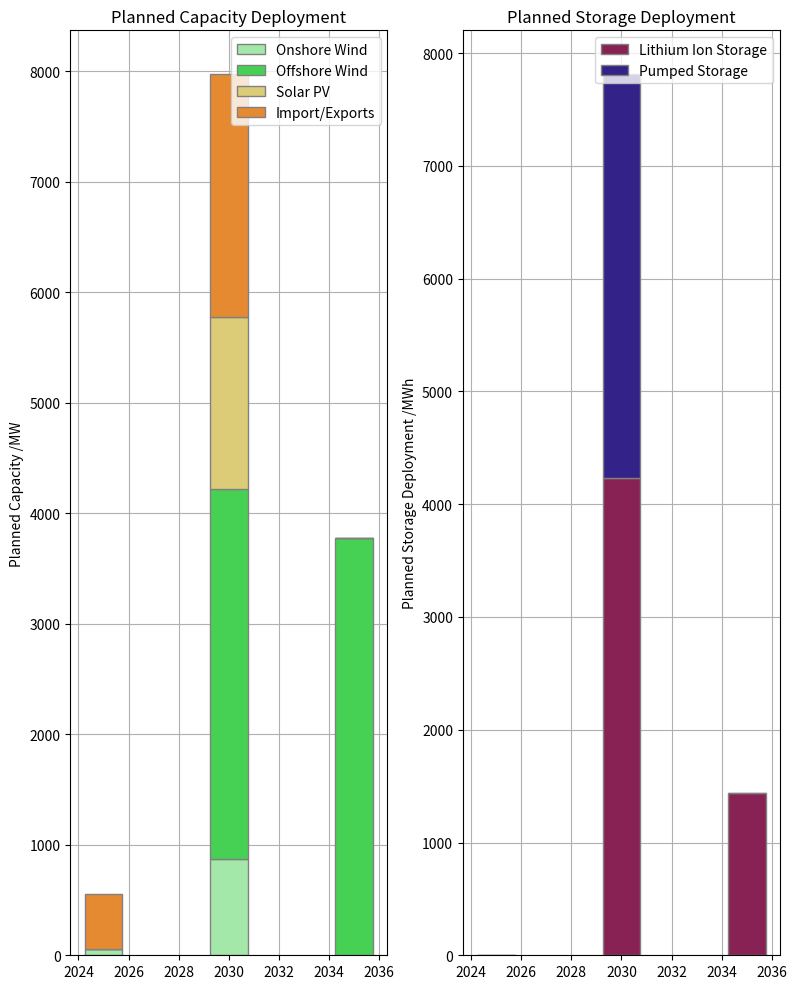

The matplotlib source for this figure:
import matplotlib.pyplot as plt
import numpy as np

def Novel_Techs_Fig_1():
    x = [2023,2025,2030,2035,2040,2045,2050]
    t_flow = [0,0,5,30,80,112.4,112.4] # tidal flow
    n_flow = [0,0,0,0,0,0,0]

    plt.plot(x,t_flow,label='Tidal', marker='o',color='#006994')
    plt.plot(x,n_flow,label='Nuclear', marker='s',color='#39ff14')

    plt.title('Total Flow Capacity for Novel Techs (all profiles)')
    plt.xlabel('Investsteps')
    plt.ylabel('Total Flow Capacity /MW')
    plt.grid(True)
    plt.legend()
    plt.show()
def Bio_Fig_1():
    x = np.array([2023,2025,2030,2035,2040,2045,2050])
    bio_es_h_lc = [0.871,0.828,2.21,3.04,3.04,3.04,3.04]
    bio_es_h_mc = [0,0,0.557,0.589,0.402,0.653,2.39]
    bau_h = [0.874,0.735,2.142,3.178,3.155,3.204,5.062]

    bio_es_m_lc = [0.871,0.718,2.21,3.04,3.04,3.04,3.04]
    bio_es_m_mc = [0,0,0.909,0.628,0.435,0.685,2.39]
    bau_m = [0.874,0.735,2.142,3.178,3.155,3.204,5.062]

    bio_es_l_lc = [0.871,0.718,2.21,3.04,3.04,3.04,3.04]
    bio_es_l_mc = [0,0,1.13,1,1.24,1.63,4.72]
    bau_l = [0.874,0.735,2.2,3.3,3.808,4.19,7.46]

    bar_width = 1.5

    fig, (ax1, ax2, ax3) = plt.subplots(3,1, figsize=(8,10))

    ax1.bar(x,bio_es_h_lc,label='low cost',color='#5AA24D',edgecolor='grey',width=bar_width)
    ax1.bar(x,bio_es_h_mc,bottom=bio_es_h_lc,label='medium cost',color='#519447',edgecolor='grey',width=bar_width)
    ax1.plot(x,bau_h,marker='o',color='#63B24F',label='BAU Total Bioenergy')
    ax1.set_title('Bioenergy Annual Outflow (High Offshore Wind Deployment Profile)')
    #ax1.set_xlabel('Investsteps')
    ax1.set_ylabel('Annual Outflow /TWh')
    ax1.grid(True)
    ax1.set_axisbelow(True)

    ax2.bar(x,bio_es_m_lc,label='low cost',color='#5AA24D',edgecolor='grey',width=bar_width)
    ax2.bar(x,bio_es_m_mc,bottom=bio_es_m_lc,label='medium cost',color='#519447',edgecolor='grey',width=bar_width)
    ax2.plot(x,bau_m,marker='o',color='#63B24F',label='BAU Total Bioenergy')
    ax2.set_title('Bioenergy Annual Outflow (Medium Offshore Wind Deployment Profile)')
    #ax2.set_xlabel('Investsteps')
    ax2.set_ylabel('Annual Outflow /TWh')
    ax2.grid(True)
    ax2.set_axisbelow(True)

    ax3.bar(x,bio_es_l_lc,label='low cost',color='#5AA24D',edgecolor='grey',width=bar_width)
    ax3.bar(x,bio_es_l_mc,bottom=bio_es_l_lc,label='medium cost',color='#519447',edgecolor='grey',width=bar_width)
    ax3.plot(x,bau_l,marker='o',color='#63B24F',label='BAU Total Bioenergy')
    ax3.set_title('Bioenergy Annual Outflow (Low Offshore Wind Deployment Profile)')
    ax3.set_xlabel('Investsteps')
    ax3.set_ylabel('Annual Outflow /TWh')
    ax3.grid(True)
    ax3.set_axisbelow(True)
    #ax1.grid(True)

    plt.tight_layout()
    plt.legend()
    plt.show()
def Planned_Development_Fig_1():
    x = [2025,2030,2035]
    onwind = np.array([55,871,0])
    offwind = np.array([0,3350,3780])
    pv = np.array([0,1552,0])
    imports = np.array([500,2200,0])

    li_storage = np.array([0,4230,1440])
    phs_storage = np.array([0,3581,0])

    bar_width = 1.5

    fig, (ax1, ax2) = plt.subplots(1,2, figsize=(8,10))

    ax1.bar(x,onwind,label='Onshore Wind',color='#A3E8A9',edgecolor='grey',width=bar_width)
    ax1.bar(x,offwind,label='Offshore Wind',bottom=onwind,color='#47D154',edgecolor='grey',width=bar_width)
    ax1.bar(x,pv,label='Solar PV',color='#DDCC77',bottom=offwind+onwind,edgecolor='grey',width=bar_width)
    ax1.bar(x,imports,label='Import/Exports',bottom=pv+offwind+onwind,color='#E68A31',edgecolor='grey',width=bar_width)
    ax1.set_ylabel('Planned Capacity /MW')
    ax1.grid(True)
    ax1.set_axisbelow(True)
    ax1.set_title('Planned Capacity Deployment')

    ax2.bar(x,li_storage,label='Lithium Ion Storage',color='#882255',edgecolor='grey',width=bar_width)
    ax2.bar(x,phs_storage,bottom=li_storage,label='Pumped Storage',color='#332288',edgecolor='grey',width=bar_width)
    ax2.set_ylabel('Planned Storage Deployment /MWh')
    ax2.grid(True)
    ax2.set_axisbelow(True)
    ax2.set_title('Planned Storage Deployment')

    plt.tight_layout()
    ax1.legend()
    ax2.legend()
    plt.show()
def FF_Decomission():
    x = [2023,2025,2030,2035,2040]
    o_flow = [324,324,0,0,0] # tidal flow
    c_flow = [750,0,0,0,0]
    g_flow = [3812,3344,2022,464,0]
    all_flow = [4886,3668,2022,464,0]

    plt.plot(x,o_flow,label='Oil',color='#000000')
    plt.plot(x,c_flow,label='Coal',color='#5A5A5A')
    plt.plot(x,g_flow,label='Gas',color='#A5A5A5')
    plt.plot(x,all_flow,label='All FF',color='#6A0241')

    plt.title('Assumed Phase Out of Fossil Fuel Capacity')
    plt.xlabel('Investsteps')
    plt.ylabel('Total Flow Capacity /MW')
    plt.grid(True)
    plt.legend()
    plt.show()

Planned_Development_Fig_1()